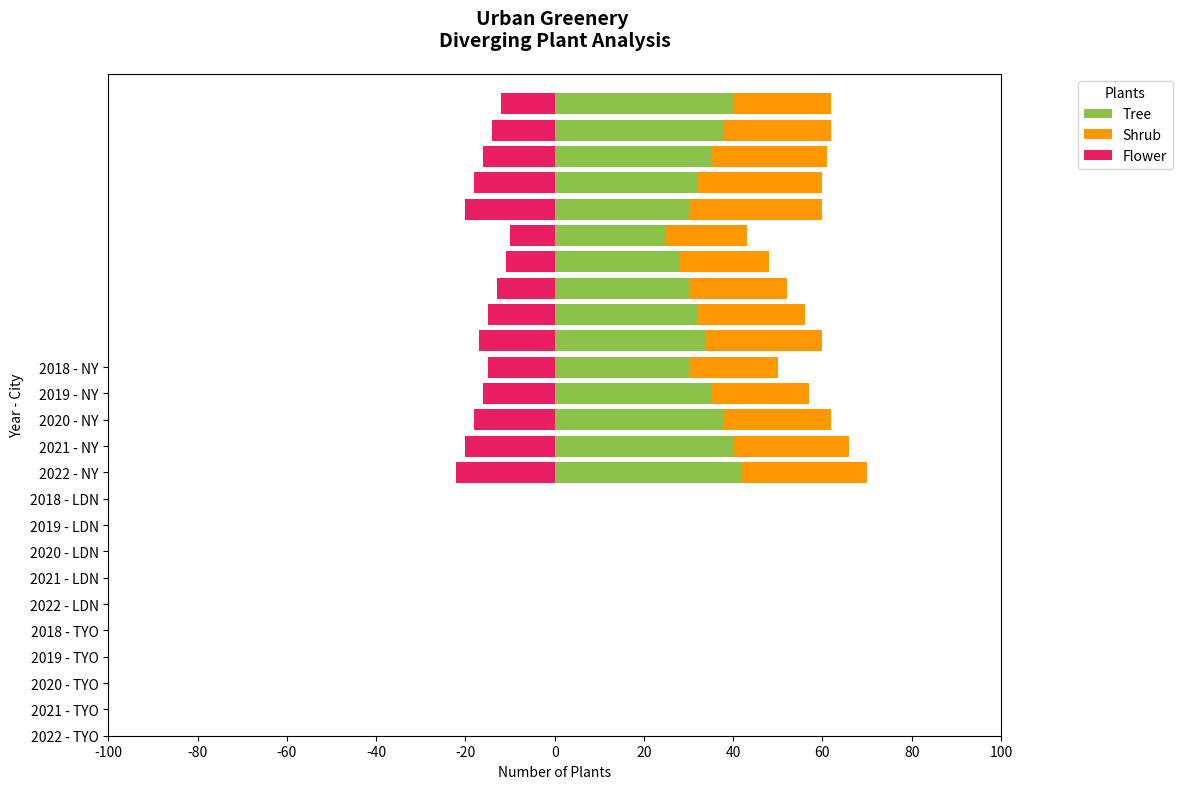

This chart was generated by the following Python code:
import numpy as np
import matplotlib.pyplot as plt

# Define cities and plant types
cities = ['NY', 'LDN', 'TYO']
plant_types = ['Tree', 'Shrub', 'Flower']
years = np.array(['2018', '2019', '2020', '2021', '2022'])

# Data: Number of plants planted
data = np.array([
    [[30, 25, 40], [35, 28, 38], [38, 30, 35], [40, 32, 32], [42, 34, 30]],
    [[20, 18, 22], [22, 20, 24], [24, 22, 26], [26, 24, 28], [28, 26, 30]],
    [[15, 10, 12], [16, 11, 14], [18, 13, 16], [20, 15, 18], [22, 17, 20]],
])

# Process data for diverging bar chart
data_pos = data[:2]  # First two plant types as positive values
data_neg = data[2:]  # Third plant type as negative for divergence

# Initialize figure and axis
fig, ax = plt.subplots(figsize=(12, 8))

# Colors for plant types
colors = ['#8bc34a', '#ff9800', '#e91e63']

# Plot each city's data
for i, city in enumerate(cities):
    for plant_idx in range(len(data) - 1):  # Positive stacks
        ax.barh(-np.arange(len(years)) + i*len(years), data_pos[plant_idx, :, i],
                left=np.sum(data_pos[:plant_idx, :, i], axis=0), color=colors[plant_idx],
                label=plant_types[plant_idx] if i == 0 else "")
    
    ax.barh(-np.arange(len(years)) + i*len(years), -data_neg[0, :, i], color=colors[2],
            label=plant_types[2] if i == 0 else "")  # Negative stack

# Combine years and cities for labels
ytick_labels = [f"{year} - {city}" for city in cities for year in years]
ytick_positions = -np.arange(len(ytick_labels))

# Axes labels and customization
ax.set_yticks(ytick_positions)
ax.set_yticklabels(ytick_labels, fontsize=10)
ax.set_xticks(np.arange(-100, 101, 20))
ax.set_xlabel('Number of Plants')
ax.set_ylabel('Year - City')
ax.legend(title='Plants', loc='upper right', bbox_to_anchor=(1.2, 1))

# Title
ax.set_title('Urban Greenery \nDiverging Plant Analysis', pad=20, fontsize=14, weight='bold')

# Display plot
plt.tight_layout()
plt.show()
